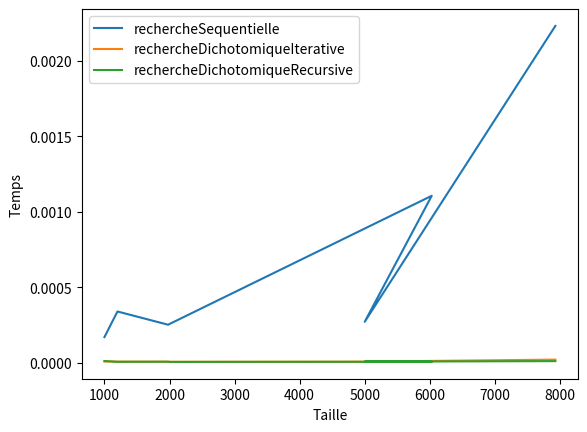

This chart was generated by the following Python code:


import time
import random as rn
import numpy as np
import matplotlib.pyplot as plt



#sorting selection
def selectionSort(T):
    for i in range(len(T)-1):
        min = i
        for j in range(i+1,len(T)):
            if T[j]<T[min]:
                min = j
        s = T[i]
        T[i] = T[min]
        T[min] = s





#linear search algo
def rechercheSequentielle(T,val):
    i = 0
    while i<len(T)-1 and val != T[i]:
        i+=1

    if T[i] == val:
        print("found x")
    else:
        print("x was not found")

#iterative search

def rechercheDichotomiqueIterative(T,val):

    first = 0
    last = len(T)-1

    while first<=last:
        m = (first+last)//2
        if T[m] == val:
            return "found x"
        elif T[m]<val:
            first = m+1
        else:
            last = m-1
    return "x was not found"

#recursive search

def rechercheDichotomiqueRecursive(T,val,first,last):
    if first>=last:
        return "x was not found"
    else:
        m = (first+last)//2
        if T[m] == val:
            return "found x"
        elif T[m] < val:
            return rechercheDichotomiqueRecursive(T, val, m+1, last)
        else:
            return rechercheDichotomiqueRecursive(T, val, first, m-1)


#here we send an array and display it
def afficheTab(T):
    for tt in T:
        print(tt)




#main



#Size of Arrays 
x =[1000,1200,1980,2000,6030,5000,7930]

#used time to find the element
y1 =[] #rechercheSequentielle
y2 =[] #rechercheDichotomiqueIterative
y3 =[] # rechercheDichotomiqueRecursive

Tab = [] #the array where we are going to search

for i in range(len(x)): #loop manipulates through size array

    Tab = np.random.randint(1, 10001, x[i]) #put random numbers between 1 and 10001 and the size of it changes from size array

    val = rn.randint(1,10001) #wanted number takes a random value
    print(i) #display that im in the index i in th array

    selectionSort(Tab)#function to sort the array

    start = time.perf_counter()#variable that holds current time in search algorihtm
    rechercheSequentielle(Tab, val)#call the function to search for the number in the array
    end = time.perf_counter()#variable holds time after the search
    y1.append(end-start)#calculate search time

    #same thing for other methods
    start = time.perf_counter()
    print(rechercheDichotomiqueIterative(Tab, val))
    end = time.perf_counter()
    y2.append(end-start)

    start = time.perf_counter()
    print(rechercheDichotomiqueRecursive(Tab, val, 0, len(Tab) - 1))
    end = time.perf_counter()
    y3.append(end-start)

#here we're going to draw the graph
plt.figure(num=0,dpi=120)#create a graph with its value and image size
plt.plot(x,y1,label="rechercheSequentielle")#to draw sequentielle graph
plt.plot(x,y2,label="rechercheDichotomiqueIterative")
plt.plot(x,y3,label="rechercheDichotomiqueRecursive")
plt.xlabel("Taille")
plt.ylabel("Temps")
plt.legend() #to display graph labels
plt.show()#to show the graph